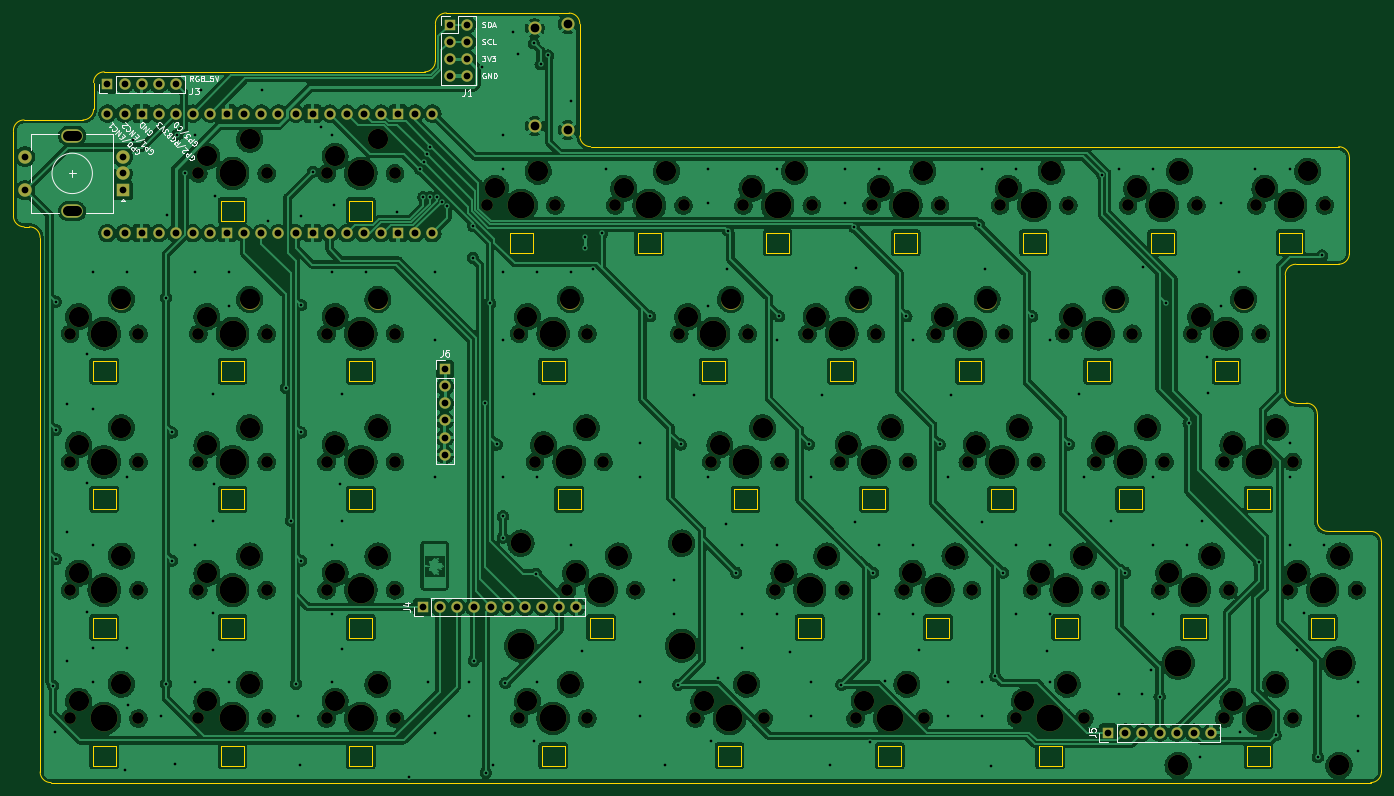
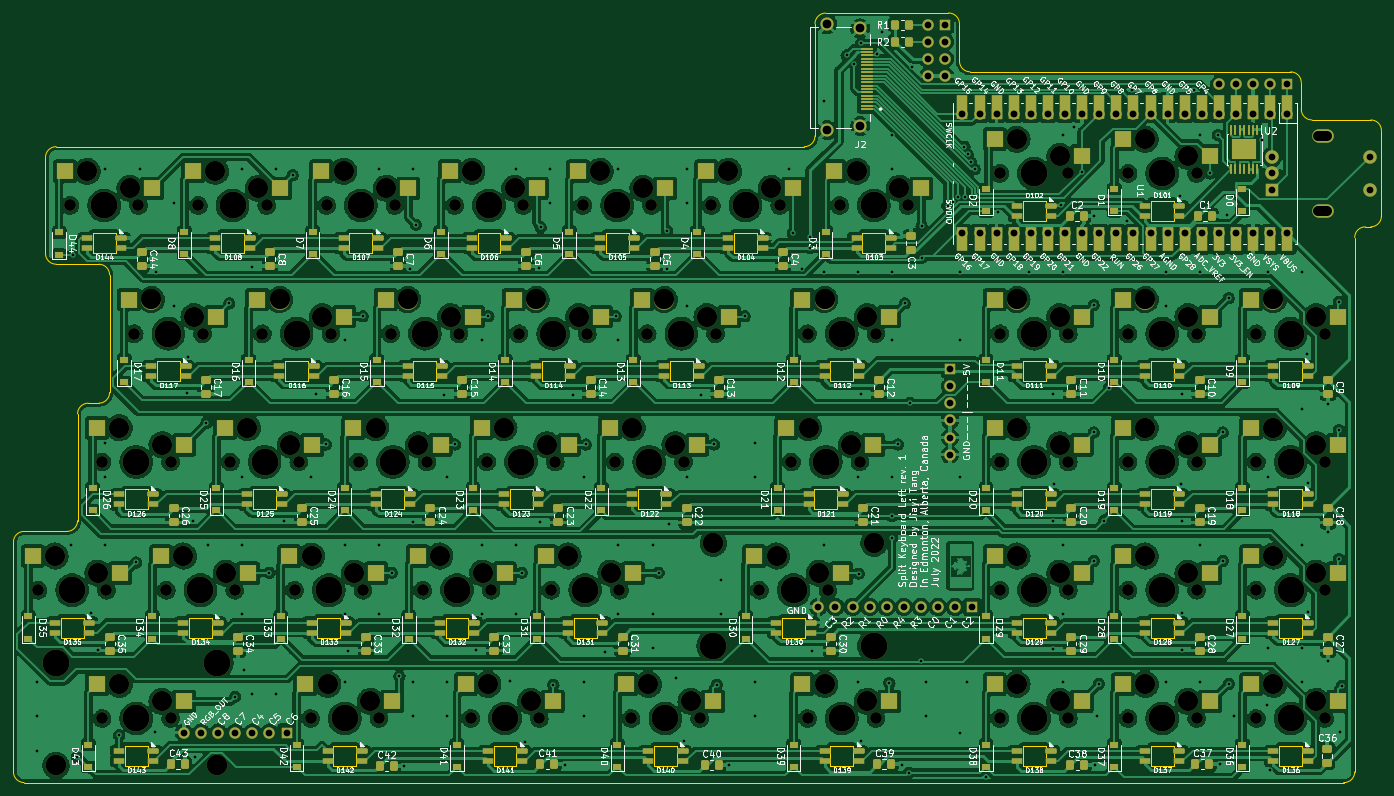
Circuit board: 11 layer files. Board 203.2 x 114.3 mm.
- bottom_copper: kb-B_Cu.gbl (1263586 bytes)
- bottom_mask: kb-B_Mask.gbs (28863 bytes)
- paste: kb-B_Paste.gbp (18095 bytes)
- bottom_silk: kb-B_Silkscreen.gbo (270937 bytes)
- outline: kb-Edge_Cuts.gm1 (12442 bytes)
- top_copper: kb-F_Cu.gtl (1158939 bytes)
- top_mask: kb-F_Mask.gts (10543 bytes)
- paste: kb-F_Paste.gtp (449 bytes)
- top_silk: kb-F_Silkscreen.gto (29866 bytes)
- drill: kb-NPTH.drl (4603 bytes)
- drill: kb-PTH.drl (5803 bytes)

=== bottom_copper: kb-B_Cu.gbl (1263586 bytes, source omitted) ===
=== bottom_mask: kb-B_Mask.gbs (28863 bytes, source omitted) ===
=== paste: kb-B_Paste.gbp (18095 bytes, source omitted) ===
=== bottom_silk: kb-B_Silkscreen.gbo (270937 bytes, source omitted) ===
=== outline: kb-Edge_Cuts.gm1 (12442 bytes, source omitted) ===
=== top_copper: kb-F_Cu.gtl (1158939 bytes, source omitted) ===
=== top_mask: kb-F_Mask.gts (10543 bytes, source omitted) ===
=== paste: kb-F_Paste.gtp ===
%TF.GenerationSoftware,KiCad,Pcbnew,(6.0.5)*%
%TF.CreationDate,2022-07-14T01:39:24-06:00*%
%TF.ProjectId,kb,6b622e6b-6963-4616-945f-706362585858,rev?*%
%TF.SameCoordinates,Original*%
%TF.FileFunction,Paste,Top*%
%TF.FilePolarity,Positive*%
%FSLAX46Y46*%
G04 Gerber Fmt 4.6, Leading zero omitted, Abs format (unit mm)*
G04 Created by KiCad (PCBNEW (6.0.5)) date 2022-07-14 01:39:24*
%MOMM*%
%LPD*%
G01*
G04 APERTURE LIST*
G04 APERTURE END LIST*
M02*

=== top_silk: kb-F_Silkscreen.gto (29866 bytes, source omitted) ===
=== drill: kb-NPTH.drl ===
M48
; DRILL file {KiCad (6.0.5)} date Thu Jul 14 01:39:35 2022
; FORMAT={-:-/ absolute / metric / decimal}
; #@! TF.CreationDate,2022-07-14T01:39:35-06:00
; #@! TF.GenerationSoftware,Kicad,Pcbnew,(6.0.5)
; #@! TF.FileFunction,NonPlated,1,2,NPTH
FMAT,2
METRIC
; #@! TA.AperFunction,NonPlated,NPTH,ComponentDrill
T1C1.500
; #@! TA.AperFunction,NonPlated,NPTH,ComponentDrill
T2C1.750
; #@! TA.AperFunction,NonPlated,NPTH,ComponentDrill
T3C3.000
; #@! TA.AperFunction,NonPlated,NPTH,ComponentDrill
T4C3.048
; #@! TA.AperFunction,NonPlated,NPTH,ComponentDrill
T5C3.988
%
G90
G05
T2
X32.226Y-90.487
X32.226Y-109.537
X32.226Y-128.588
X32.226Y-147.637
X42.386Y-90.487
X42.386Y-109.537
X42.386Y-128.588
X42.386Y-147.637
X51.276Y-66.675
X51.276Y-90.487
X51.276Y-109.537
X51.276Y-128.588
X51.276Y-147.637
X61.436Y-66.675
X61.436Y-90.487
X61.436Y-109.537
X61.436Y-128.588
X61.436Y-147.637
X70.326Y-66.675
X70.326Y-90.487
X70.326Y-109.537
X70.326Y-128.588
X70.326Y-147.637
X80.486Y-66.675
X80.486Y-90.487
X80.486Y-109.537
X80.486Y-128.588
X80.486Y-147.637
X94.139Y-71.438
X98.901Y-90.487
X98.901Y-147.637
X101.282Y-109.537
X104.299Y-71.438
X106.045Y-128.588
X109.061Y-90.487
X109.061Y-147.637
X111.442Y-109.537
X113.189Y-71.438
X116.205Y-128.588
X122.714Y-90.487
X123.349Y-71.438
X125.095Y-147.637
X127.476Y-109.537
X132.239Y-71.438
X132.874Y-90.487
X135.255Y-147.637
X137.001Y-128.588
X137.636Y-109.537
X141.764Y-90.487
X142.399Y-71.438
X146.526Y-109.537
X147.161Y-128.588
X148.907Y-147.637
X151.289Y-71.438
X151.924Y-90.487
X156.051Y-128.588
X156.686Y-109.537
X159.067Y-147.637
X160.814Y-90.487
X161.449Y-71.438
X165.576Y-109.537
X166.211Y-128.588
X170.339Y-71.438
X170.974Y-90.487
X172.72Y-147.637
X175.101Y-128.588
X175.736Y-109.537
X179.864Y-90.487
X180.499Y-71.438
X182.88Y-147.637
X184.626Y-109.537
X185.261Y-128.588
X189.389Y-71.438
X190.024Y-90.487
X194.151Y-128.588
X194.786Y-109.537
X198.914Y-90.487
X199.549Y-71.438
X203.676Y-109.537
X203.676Y-147.637
X204.311Y-128.588
X208.439Y-71.438
X209.074Y-90.487
X213.201Y-128.588
X213.836Y-109.537
X213.836Y-147.637
X218.599Y-71.438
X223.361Y-128.588
T3
X33.496Y-87.947
X33.496Y-106.997
X33.496Y-126.047
X33.496Y-145.097
X39.846Y-85.407
X39.846Y-104.457
X39.846Y-123.507
X39.846Y-142.558
X52.546Y-64.135
X52.546Y-87.947
X52.546Y-106.997
X52.546Y-126.047
X52.546Y-145.097
X58.896Y-61.595
X58.896Y-85.407
X58.896Y-104.457
X58.896Y-123.507
X58.896Y-142.558
X71.596Y-64.135
X71.596Y-87.947
X71.596Y-106.997
X71.596Y-126.047
X71.596Y-145.097
X77.946Y-61.595
X77.946Y-85.407
X77.946Y-104.457
X77.946Y-123.507
X77.946Y-142.558
X95.409Y-68.897
X100.171Y-87.947
X100.171Y-145.097
X101.759Y-66.358
X102.552Y-106.997
X106.521Y-85.407
X106.521Y-142.558
X107.315Y-126.047
X108.902Y-104.457
X113.665Y-123.507
X114.459Y-68.897
X120.809Y-66.358
X123.984Y-87.947
X126.365Y-145.097
X128.746Y-106.997
X130.334Y-85.407
X132.715Y-142.558
X133.509Y-68.897
X135.096Y-104.457
X138.271Y-126.047
X139.859Y-66.358
X143.034Y-87.947
X144.621Y-123.507
X147.796Y-106.997
X149.384Y-85.407
X150.177Y-145.097
X152.559Y-68.897
X154.146Y-104.457
X156.528Y-142.558
X157.321Y-126.047
X158.909Y-66.358
X162.084Y-87.947
X163.671Y-123.507
X166.846Y-106.997
X168.434Y-85.407
X171.609Y-68.897
X173.196Y-104.457
X173.99Y-145.097
X176.371Y-126.047
X177.959Y-66.358
X180.34Y-142.558
X181.134Y-87.947
X182.721Y-123.507
X185.896Y-106.997
X187.484Y-85.407
X190.659Y-68.897
X192.246Y-104.457
X195.421Y-126.047
X197.009Y-66.358
X200.184Y-87.947
X201.771Y-123.507
X204.946Y-106.997
X204.946Y-145.097
X206.534Y-85.407
X209.709Y-68.897
X211.296Y-104.457
X211.296Y-142.558
X214.471Y-126.047
X216.059Y-66.358
X220.821Y-123.507
T4
X99.187Y-121.602
X123.063Y-121.602
X196.818Y-154.623
X220.694Y-154.623
T5
X37.306Y-90.487
X37.306Y-109.537
X37.306Y-128.588
X37.306Y-147.637
X56.356Y-66.675
X56.356Y-90.487
X56.356Y-109.537
X56.356Y-128.588
X56.356Y-147.637
X75.406Y-66.675
X75.406Y-90.487
X75.406Y-109.537
X75.406Y-128.588
X75.406Y-147.637
X99.187Y-136.843
X99.219Y-71.438
X103.981Y-90.487
X103.981Y-147.637
X106.362Y-109.537
X111.125Y-128.588
X118.269Y-71.438
X123.063Y-136.843
X127.794Y-90.487
X130.175Y-147.637
X132.556Y-109.537
X137.319Y-71.438
X142.081Y-128.588
X146.844Y-90.487
X151.606Y-109.537
X153.987Y-147.637
X156.369Y-71.438
X161.131Y-128.588
X165.894Y-90.487
X170.656Y-109.537
X175.419Y-71.438
X177.8Y-147.637
X180.181Y-128.588
X184.944Y-90.487
X189.706Y-109.537
X194.469Y-71.438
X196.818Y-139.382
X199.231Y-128.588
X203.994Y-90.487
X208.756Y-109.537
X208.756Y-147.637
X213.519Y-71.438
X218.281Y-128.588
X220.694Y-139.382
T1
X33.194Y-61.075G85X31.894Y-61.075
G05
X33.194Y-72.275G85X31.894Y-72.275
G05
T0
M30

=== drill: kb-PTH.drl ===
M48
; DRILL file {KiCad (6.0.5)} date Thu Jul 14 01:39:35 2022
; FORMAT={-:-/ absolute / metric / decimal}
; #@! TF.CreationDate,2022-07-14T01:39:35-06:00
; #@! TF.GenerationSoftware,Kicad,Pcbnew,(6.0.5)
; #@! TF.FileFunction,Plated,1,2,PTH
FMAT,2
METRIC
; #@! TA.AperFunction,Plated,PTH,ViaDrill
T1C0.400
; #@! TA.AperFunction,Plated,PTH,ComponentDrill
T2C1.000
; #@! TA.AperFunction,Plated,PTH,ComponentDrill
T3C1.020
; #@! TA.AperFunction,Plated,PTH,ComponentDrill
T4C1.300
%
G90
G05
T1
X29.718Y-142.748
X29.921Y-149.708
X30.099Y-85.725
X30.099Y-104.775
X30.099Y-123.952
X31.75Y-100.99
X31.75Y-139.116
X31.775Y-120.015
X34.722Y-112.674
X34.747Y-131.801
X34.798Y-93.574
X35.56Y-81.28
X35.56Y-101.6
X35.56Y-121.92
X35.56Y-137.16
X35.56Y-142.24
X40.386Y-155.321
X40.64Y-81.28
X40.64Y-111.76
X40.64Y-137.16
X40.767Y-145.669
X41.529Y-61.722
X45.72Y-147.32
X46.482Y-85.192
X46.482Y-142.494
X46.685Y-72.898
X47.371Y-105.156
X47.371Y-124.206
X47.828Y-154.457
X48.133Y-60.96
X49.276Y-66.675
X50.8Y-60.96
X50.8Y-81.28
X50.8Y-121.92
X50.8Y-142.24
X51.689Y-54.356
X53.391Y-137.439
X53.467Y-99.466
X53.467Y-118.364
X53.492Y-131.978
X53.543Y-112.852
X53.797Y-70.053
X55.88Y-81.28
X55.88Y-86.36
X55.88Y-142.24
X60.808Y-54.356
X61.671Y-73.711
X64.269Y-98.529
X64.996Y-118.24
X65.786Y-142.494
X66.04Y-147.32
X66.37Y-154.559
X66.497Y-73.05
X66.548Y-86.233
X66.548Y-105.156
X66.548Y-124.206
X68.326Y-66.421
X69.494Y-59.792
X71.12Y-60.96
X71.12Y-81.28
X71.12Y-121.92
X71.12Y-132.08
X71.12Y-142.24
X71.374Y-71.349
X72.39Y-112.776
X72.568Y-118.313
X72.644Y-99.39
X72.669Y-137.312
X76.2Y-81.28
X80.772Y-72.441
X82.525Y-156.362
X84.226Y-66.04
X84.689Y-70.21
X84.732Y-65.022
X85.249Y-63.863
X85.344Y-142.24
X85.688Y-70.21
X85.754Y-62.716
X86.36Y-81.28
X86.36Y-91.44
X86.36Y-111.76
X86.36Y-149.733
X86.688Y-70.228
X87.489Y-70.871
X88.265Y-71.501
X91.44Y-142.24
X91.44Y-147.32
X92.032Y-79.201
X92.123Y-74.501
X92.202Y-139.065
X93.472Y-50.927
X93.888Y-100.746
X93.98Y-155.702
X94.615Y-85.979
X95.021Y-154.508
X95.631Y-106.934
X96.52Y-60.96
X96.52Y-66.04
X96.52Y-81.28
X96.52Y-91.44
X96.52Y-111.76
X96.52Y-120.777
X96.524Y-117.598
X96.901Y-142.367
X98.044Y-45.72
X98.704Y-48.911
X101.092Y-99.441
X101.117Y-47.346
X101.168Y-150.927
X101.473Y-126.111
X101.6Y-81.28
X101.6Y-111.76
X101.6Y-142.24
X102.108Y-50.444
X103.251Y-49.149
X106.68Y-55.88
X106.68Y-81.28
X106.68Y-121.92
X108.331Y-137.668
X108.667Y-77.744
X108.687Y-76.098
X109.855Y-80.899
X111.252Y-75.517
X111.76Y-66.04
X116.84Y-106.68
X116.84Y-111.76
X116.84Y-142.24
X116.84Y-147.32
X118.364Y-87.884
X120.65Y-154.61
X121.92Y-127.0
X121.92Y-132.08
X122.555Y-142.621
X122.936Y-106.934
X124.917Y-99.543
X127.0Y-66.04
X127.0Y-71.12
X127.0Y-86.36
X127.0Y-111.76
X127.406Y-151.054
X128.524Y-141.605
X129.642Y-118.796
X129.87Y-80.823
X129.921Y-75.184
X131.191Y-125.984
X132.08Y-121.92
X132.08Y-132.08
X132.08Y-137.16
X137.16Y-66.04
X137.16Y-91.44
X137.16Y-121.92
X137.16Y-132.08
X137.541Y-87.884
X139.116Y-137.693
X141.986Y-106.934
X142.24Y-111.76
X142.24Y-142.24
X142.24Y-147.32
X143.916Y-99.543
X145.136Y-154.483
X146.812Y-142.621
X147.32Y-66.04
X147.32Y-71.12
X148.717Y-74.676
X148.844Y-118.516
X148.996Y-80.797
X151.003Y-151.094
X151.511Y-125.984
X152.4Y-66.04
X152.4Y-121.92
X152.4Y-132.08
X153.289Y-142.113
X156.464Y-87.884
X157.48Y-91.44
X157.48Y-121.92
X157.48Y-132.08
X158.293Y-137.49
X161.417Y-106.934
X162.56Y-111.76
X162.56Y-142.24
X162.56Y-147.32
X163.017Y-99.543
X167.259Y-74.295
X167.64Y-66.04
X167.64Y-142.24
X167.64Y-147.32
X167.716Y-118.415
X168.148Y-80.874
X169.062Y-154.711
X169.672Y-141.351
X170.815Y-125.984
X172.72Y-66.04
X172.72Y-121.92
X172.72Y-132.08
X175.133Y-87.884
X177.267Y-137.566
X177.8Y-91.44
X177.8Y-121.92
X177.8Y-132.08
X177.8Y-142.24
X180.594Y-106.934
X182.118Y-99.517
X182.88Y-111.76
X185.547Y-66.929
X186.893Y-118.313
X187.96Y-66.04
X187.96Y-144.018
X188.976Y-125.984
X191.516Y-144.018
X191.592Y-80.594
X192.786Y-140.462
X193.04Y-66.04
X193.04Y-111.76
X193.04Y-121.92
X193.04Y-132.08
X194.056Y-144.399
X194.945Y-85.979
X198.12Y-121.92
X198.374Y-103.759
X200.05Y-153.34
X200.381Y-118.288
X201.143Y-93.878
X201.244Y-99.263
X203.2Y-71.12
X203.2Y-86.36
X205.892Y-81.331
X205.994Y-149.606
X208.28Y-66.04
X208.788Y-124.46
X211.328Y-150.114
X213.36Y-66.04
X213.36Y-106.68
X213.36Y-111.76
X213.36Y-121.92
X214.401Y-137.516
X215.519Y-131.978
X217.576Y-153.365
X218.186Y-78.867
X218.44Y-121.92
X223.52Y-142.24
X223.52Y-147.32
X223.52Y-152.4
T2
X25.544Y-64.175
X25.544Y-69.175
X37.782Y-53.467
X40.044Y-64.175
X40.044Y-66.675
X40.044Y-69.175
X40.322Y-53.467
X42.862Y-53.467
X45.402Y-53.467
X47.942Y-53.467
X84.587Y-131.064
X87.127Y-131.064
X87.884Y-95.758
X87.884Y-98.298
X87.884Y-100.838
X87.884Y-103.378
X87.884Y-105.918
X87.884Y-108.458
X88.646Y-44.577
X88.646Y-47.117
X88.646Y-49.657
X88.646Y-52.197
X89.667Y-131.064
X91.186Y-44.577
X91.186Y-47.117
X91.186Y-49.657
X91.186Y-52.197
X92.207Y-131.064
X94.747Y-131.064
X97.287Y-131.064
X99.827Y-131.064
X102.367Y-131.064
X104.907Y-131.064
X107.447Y-131.064
X186.436Y-149.733
X188.976Y-149.733
X191.516Y-149.733
X194.056Y-149.733
X196.596Y-149.733
X199.136Y-149.733
X201.676Y-149.733
T3
X37.782Y-57.785
X37.782Y-75.565
X40.322Y-57.785
X40.322Y-75.565
X42.862Y-57.785
X42.862Y-75.565
X45.402Y-57.785
X45.402Y-75.565
X47.942Y-57.785
X47.942Y-75.565
X50.482Y-57.785
X50.482Y-75.565
X53.023Y-57.785
X53.023Y-75.565
X55.562Y-57.785
X55.562Y-75.565
X58.102Y-57.785
X58.102Y-75.565
X60.642Y-57.785
X60.642Y-75.565
X63.182Y-57.785
X63.182Y-75.565
X65.722Y-57.785
X65.722Y-75.565
X68.263Y-57.785
X68.263Y-75.565
X70.802Y-57.785
X70.802Y-75.565
X73.343Y-57.785
X73.343Y-75.565
X75.882Y-57.785
X75.882Y-75.565
X78.422Y-57.785
X78.422Y-75.565
X80.962Y-57.785
X80.962Y-75.565
X83.502Y-57.785
X83.502Y-75.565
X86.042Y-57.785
X86.042Y-75.565
T4
X101.241Y-45.137
X101.241Y-59.637
X106.141Y-44.538
X106.141Y-60.237
T0
M30
